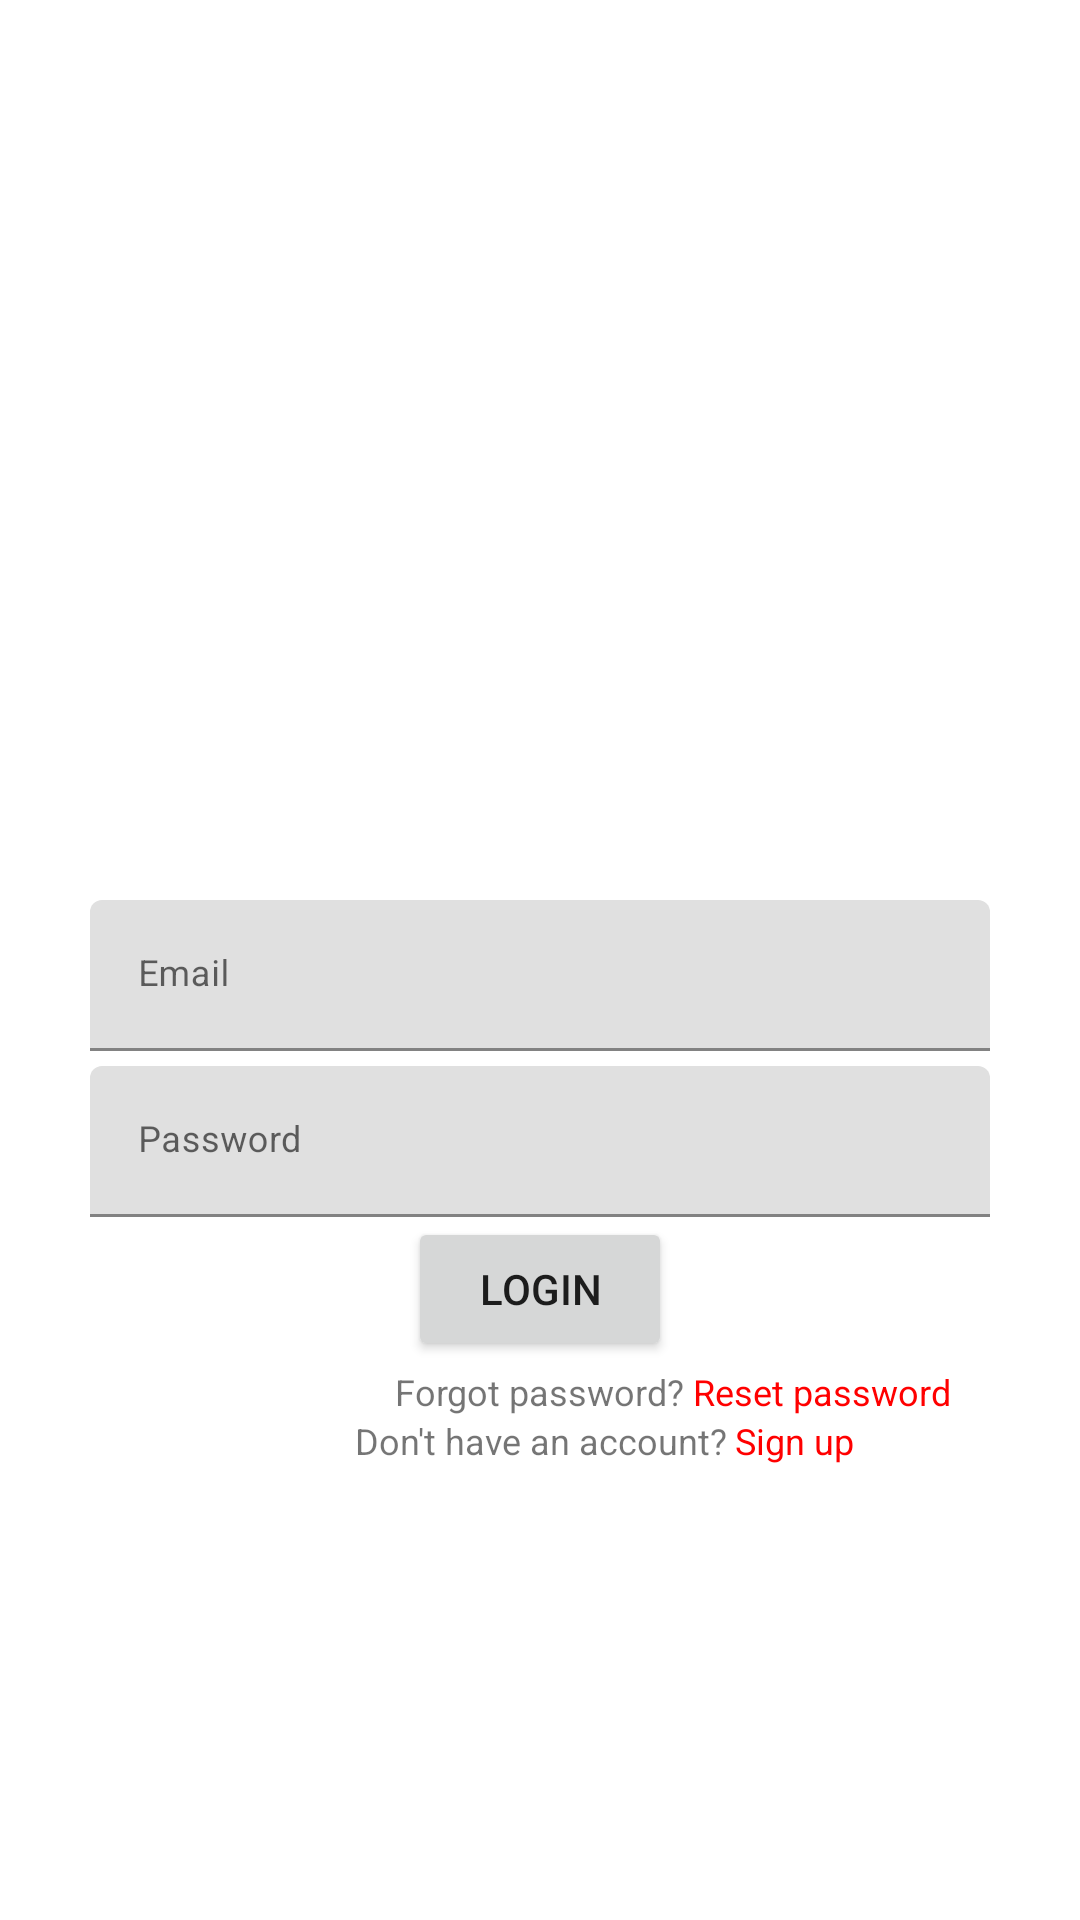

Layout XML and referenced resources for this Android screen:
<!-- AndroidManifest.xml: application theme Theme.AnimEngine -->
<!-- res/layout/activity_login.xml -->
<?xml version="1.0" encoding="utf-8"?>
<RelativeLayout xmlns:android="http://schemas.android.com/apk/res/android"
    xmlns:app="http://schemas.android.com/apk/res-auto"
    xmlns:tools="http://schemas.android.com/tools"
    android:layout_width="match_parent"
    android:layout_height="match_parent"
    tools:context=".LoginActivity">

    <com.google.android.material.textfield.TextInputLayout
        android:id="@+id/text_input_email_login"
        android:layout_width="300sp"
        android:layout_height="wrap_content"
        android:layout_marginTop="300sp"
        android:layout_centerHorizontal="true"
        android:hint="Email"
        app:startIconDrawable="@drawable/icon_mail_filled">

        <com.google.android.material.textfield.TextInputEditText
            android:layout_width="match_parent"
            android:layout_height="wrap_content"
            android:textSize="12sp"
            android:inputType="textEmailAddress" />


    </com.google.android.material.textfield.TextInputLayout>

    <com.google.android.material.textfield.TextInputLayout
        android:id="@+id/text_input_password_login"
        android:layout_width="300sp"
        android:layout_height="wrap_content"
        android:layout_below="@id/text_input_email_login"
        android:layout_marginTop="5dp"
        android:textSize="12sp"
        android:layout_centerHorizontal="true"
        android:hint="Password"

        app:startIconDrawable="@drawable/icon_pass_filled"
        >

        <com.google.android.material.textfield.TextInputEditText
            android:id="@+id/edit_text_login_password"
            android:layout_width="match_parent"
            android:layout_height="wrap_content"
            android:textSize="12sp"
            android:inputType="textPassword" />

    </com.google.android.material.textfield.TextInputLayout>

    <LinearLayout
        android:id="@+id/layout_couple_button_loading_anim_login"
        android:layout_width="wrap_content"
        android:layout_height="50dp"
        android:layout_centerHorizontal="true"
        android:layout_below="@id/text_input_password_login"
        android:orientation="horizontal">
        <TextView
            android:id="@+id/text_message_please_wait"
            android:layout_width="wrap_content"
            android:layout_height="match_parent"
            android:layout_gravity="center_vertical"
            android:gravity="center_vertical"
            android:background="@color/white"
            android:visibility="gone"
            android:text="PLEASE WAIT"
            android:textColor="@color/black"
            />
        <Button
            android:id="@+id/button_login"
            android:layout_width="wrap_content"
            android:layout_height="wrap_content"
            android:text="Login"
            />

        <ProgressBar
            android:id="@+id/progress_login"
            android:layout_width="wrap_content"
            android:layout_height="wrap_content"
            android:layout_gravity="center_vertical"

            android:maxHeight="35dp"
            android:minHeight="35dp"

            android:minWidth="35dp"
            android:maxWidth="35dp"

            android:indeterminate="true"
            android:indeterminateTintMode="src_atop"
            android:indeterminateTint="@color/black"
            android:visibility="gone"
            />
    </LinearLayout>


        <TextView
            android:id="@+id/text_link_forgot_account"
            android:layout_width="wrap_content"
            android:layout_height="wrap_content"
            android:layout_below="@id/layout_couple_button_loading_anim_login"
            android:textAlignment="textStart"
            android:textSize="12sp"

            android:text="Forgot password?"
            android:layout_centerHorizontal="true"
            android:visibility="visible"
            />

        <TextView
            android:id="@+id/text_link_forgot_password"
            android:layout_width="wrap_content"
            android:layout_height="wrap_content"
            android:layout_toEndOf="@id/text_link_forgot_account"

            android:layout_below="@id/layout_couple_button_loading_anim_login"
            android:textSize="12sp"

            android:text=" Reset password"
            android:textColor="@color/red"
            android:textAlignment="center"
            android:layout_centerHorizontal="true"
            android:visibility="visible"
            />



        <TextView
            android:id="@+id/text_exist_account_creator"
            android:layout_width="wrap_content"
            android:layout_height="wrap_content"
            android:layout_below="@id/text_link_forgot_account"
            android:textAlignment="center"

            android:textSize="12sp"

            android:text="Don't have an account?"
            android:layout_centerHorizontal="true"
            android:visibility="visible"
            />

        <TextView
            android:id="@+id/text_link_sign_up"
            android:layout_width="wrap_content"
            android:layout_height="wrap_content"
            android:layout_below="@id/text_link_forgot_account"
            android:textAlignment="center"
            android:layout_toRightOf="@id/text_exist_account_creator"
            android:textSize="12sp"

            android:text=" Sign up"
            android:textColor="@color/red"
            android:layout_centerHorizontal="true"
            android:visibility="visible"
            />

</RelativeLayout>
<!-- resources referenced by this layout -->
<resources>
  <color name="black">#FF000000</color>
  <color name="red">#FF0000</color>
  <color name="white">#FFFFFFFF</color>
  <style name="Theme.AnimEngine" parent="Theme.MaterialComponents.DayNight.DarkActionBar">
          
          <item name="colorPrimary">@color/pinker_red</item>
          <item name="colorPrimaryVariant">@color/purple_700</item>
          <item name="colorOnPrimary">@color/white</item>
          
          <item name="colorSecondary">@color/teal_200</item>
          <item name="colorSecondaryVariant">@color/teal_700</item>
          <item name="colorOnSecondary">@color/black</item>
          
          <item name="android:statusBarColor">?attr/colorPrimaryVariant</item>
          
      </style>
  <color name="pinker_red">#EF1212</color>
  <color name="purple_700">#FF3700B3</color>
  <color name="teal_200">#FF03DAC5</color>
  <color name="teal_700">#FF018786</color>
</resources>
